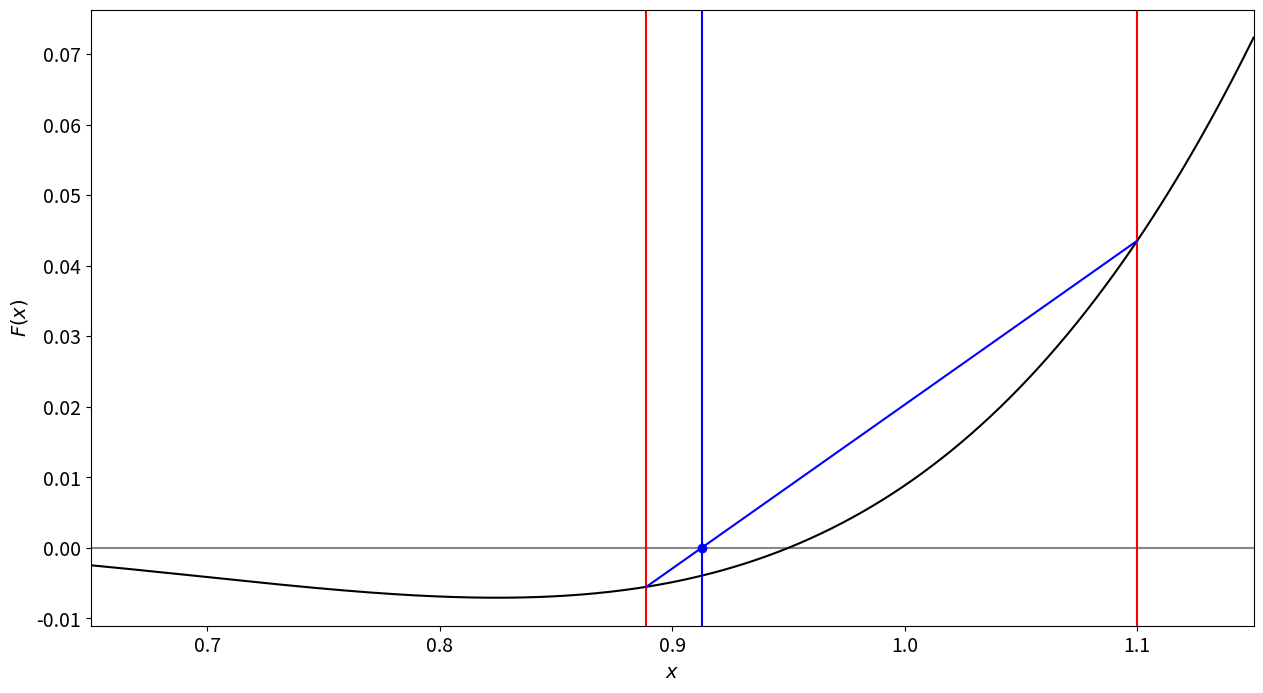

Recreate this plot in Python.
import matplotlib.pyplot as plt
import numpy as np

import matplotlib as mpl
mpl.rcParams['font.size'] = 14

def F(x):
    return ((x - 0.1)**3) * ((x - 0.5)**2) * ((x - 0.95)**1) * (1 / (0.03 + x**2))


# Set initial interval and x-intercept
a = 0.7
b = 1.1
c = (a * F(b) - b * F(a)) / (F(b) - F(a))

a_plot = a - 0.05
b_plot = b + 0.05

# Plot F(x) over [a_plot, b_plot]
x = np.linspace(a_plot, b_plot, 10001)
fig, ax = plt.subplots(figsize=(15, 8))
ax.axhline(0.0, color = "#888888")
ax.plot(x, F(x), color = "k", linestyle = "-")
ax.set(xlabel=r"$x$", ylabel=r"$F(x)$")
ax.set_xlim([a_plot, b_plot])

# Draw red lines for interval bounds, and the line between the two points
# ax.axvline(c, color = "#0000ff")
ax.axvline(a, color = "#ff0000")
ax.axvline(b, color = "#ff0000")
ax.plot([a, b], [F(a), F(b)], color = "#0000ff")
ax.plot(c, 0, 'o', color = "#0000ff")

# Turn on "interactive plotting", show the figure,
# pause for 1 second, draw vertical line, pause for 1 second
plt.ion()
plt.show()
plt.pause(1)
ax.axvline(c, color = "#0000ff")
plt.pause(1)

for i in range(1, 6):
    
    # Bisection iteration
    if F(a) * F(c) <= 0.0:
        b = c
    else:
        a = c
    
    # Clear axes
    ax.clear()
    
    # Find new x-intercept and plot again
    c = (a * F(b) - b * F(a)) / (F(b) - F(a))

    # The figure will update automatically thanks to plt.ion()
    ax.axhline(0.0, color = "#888888")
    ax.plot(x, F(x), color = "k", linestyle = "-")
    ax.axvline(a, color = "#ff0000")
    ax.axvline(b, color = "#ff0000")
    ax.plot([a, b], [F(a), F(b)], color = "#0000ff")
    ax.plot(c, 0, 'o', color = "#0000ff")
    
    ax.set(xlabel=r"$x$", ylabel=r"$F(x)$")
    ax.set_xlim([a_plot, b_plot])
    
    # Pause for 1 second, then plot the vertical line
    plt.pause(1)
    ax.axvline(c, color = "#0000ff")
    plt.pause(1)


plt.pause(5)